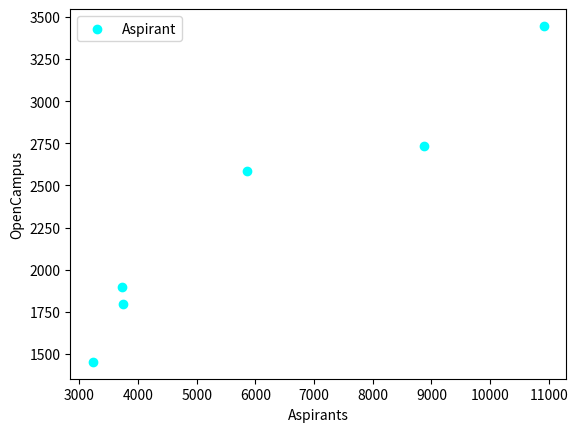

Write Python code to recreate this figure.
import matplotlib.pyplot as plt
import numpy as np

Year = [2014,2015,2016,2017,2018,2019]
Opencampus = [1452,1796,1894,2584,2735,3447]
Aspirants = [3231,3747,3726,5853,8866,10913]

plt.scatter(Aspirants,Opencampus, label='Aspirant', color='aqua')

plt.xlabel("Aspirants")
plt.ylabel("OpenCampus")

plt.legend()
plt.show()